Image classification data set "training" (arfianaja/deteksi_jenis_awan on GitHub). Class labels (5): cumulunimbus, cumulus, nimbostratus, stratocumulus, stratus.

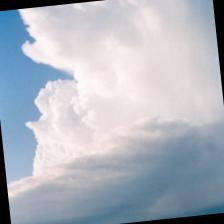
Label: cumulunimbus

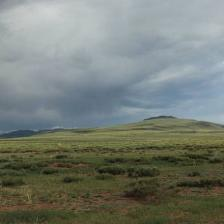
Label: nimbostratus

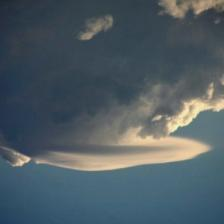
Label: cumulus

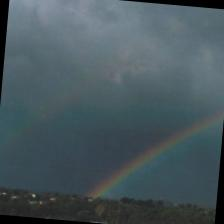
Label: stratus

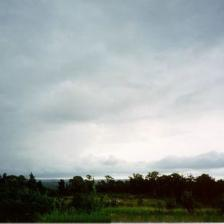
Label: stratocumulus

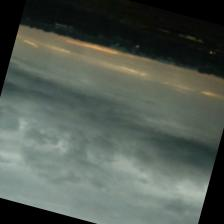
Label: nimbostratus
